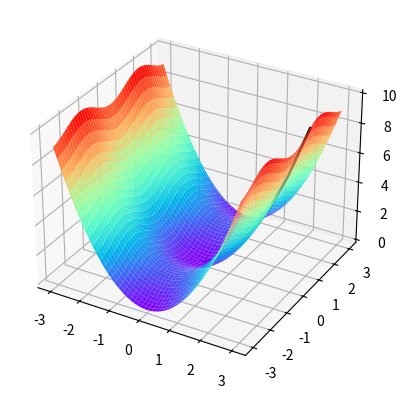

Generate this figure with matplotlib:
# Copyright (c) Microsoft. All rights reserved.
# Licensed under the MIT license. See LICENSE file in the project root for full license information.

import numpy as np
import matplotlib.pyplot as plt

def target_function(x,y):
    J = x**2 + np.sin(y)**2
    return J

def derivative_function(theta):
    x = theta[0]
    y = theta[1]
    return np.array([2*x,2*np.sin(y)*np.cos(y)])

def show_3d_surface(x, y, z):
    fig, ax = plt.subplots(subplot_kw={"projection": "3d"})
 
    u = np.linspace(-3, 3, 100)
    v = np.linspace(-3, 3, 100)
    X, Y = np.meshgrid(u, v)
    R = np.zeros((len(u), len(v)))
    for i in range(len(u)):
        for j in range(len(v)):
            R[i, j] = X[i, j]**2 + np.sin(Y[i, j])**2

    ax.plot_surface(X, Y, R, cmap='rainbow')
    plt.plot(x,y,z, linewidth=2, color='black')
    plt.show()

if __name__ == '__main__':
    theta = np.array([3,1])
    eta = 0.1
    error = 1e-2

    X = []
    Y = []
    Z = []
    for i in range(100):
        print(theta)
        x=theta[0]
        y=theta[1]
        z=target_function(x,y)
        X.append(x)
        Y.append(y)
        Z.append(z)
        print("%d: x=%f, y=%f, z=%f" %(i,x,y,z))
        d_theta = derivative_function(theta)
        print("    ",d_theta)
        theta = theta - eta * d_theta
        if z < error:
            break
    show_3d_surface(X,Y,Z)
